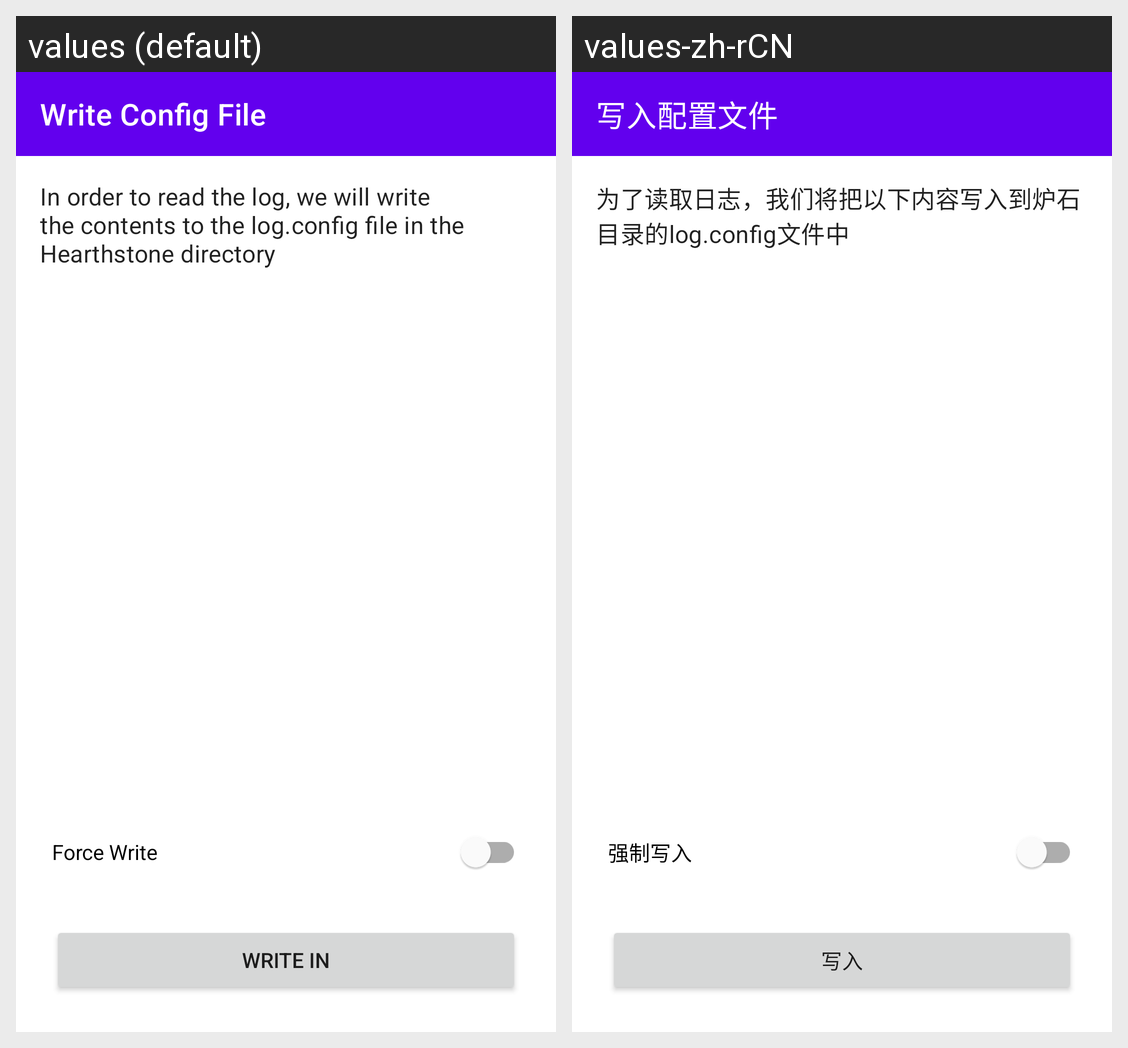

Translations of the strings shown on this Android screen, per locale in the grid:
Android screen res/layout/module_activity_write_config.xml rendered under 2 locales, left to right: values (default), values-zh-rCN. Device: Nexus 5 (rendered at 1080×1920; each locale shown at half size, 540×960, under a caption strip naming it); theme module_Theme.Hs_tracker.
Strings drawn on this screen, with the default value and each locale's value (text and hints the layout hard-codes, and strings that could not be matched under every locale, appear in the picture but are not listed):

module_write_config_file
  values: Write Config File
  values-zh-rCN: 写入配置文件

module_hint_write_config
  values: In order to read the log, we will write the contents to the log.config file in the Hearthstone directory
  values-zh-rCN: 为了读取日志，我们将把以下内容写入到炉石目录的log.config文件中

module_force_write
  values: Force Write
  values-zh-rCN: 强制写入

module_write_in
  values: Write In
  values-zh-rCN: 写入
